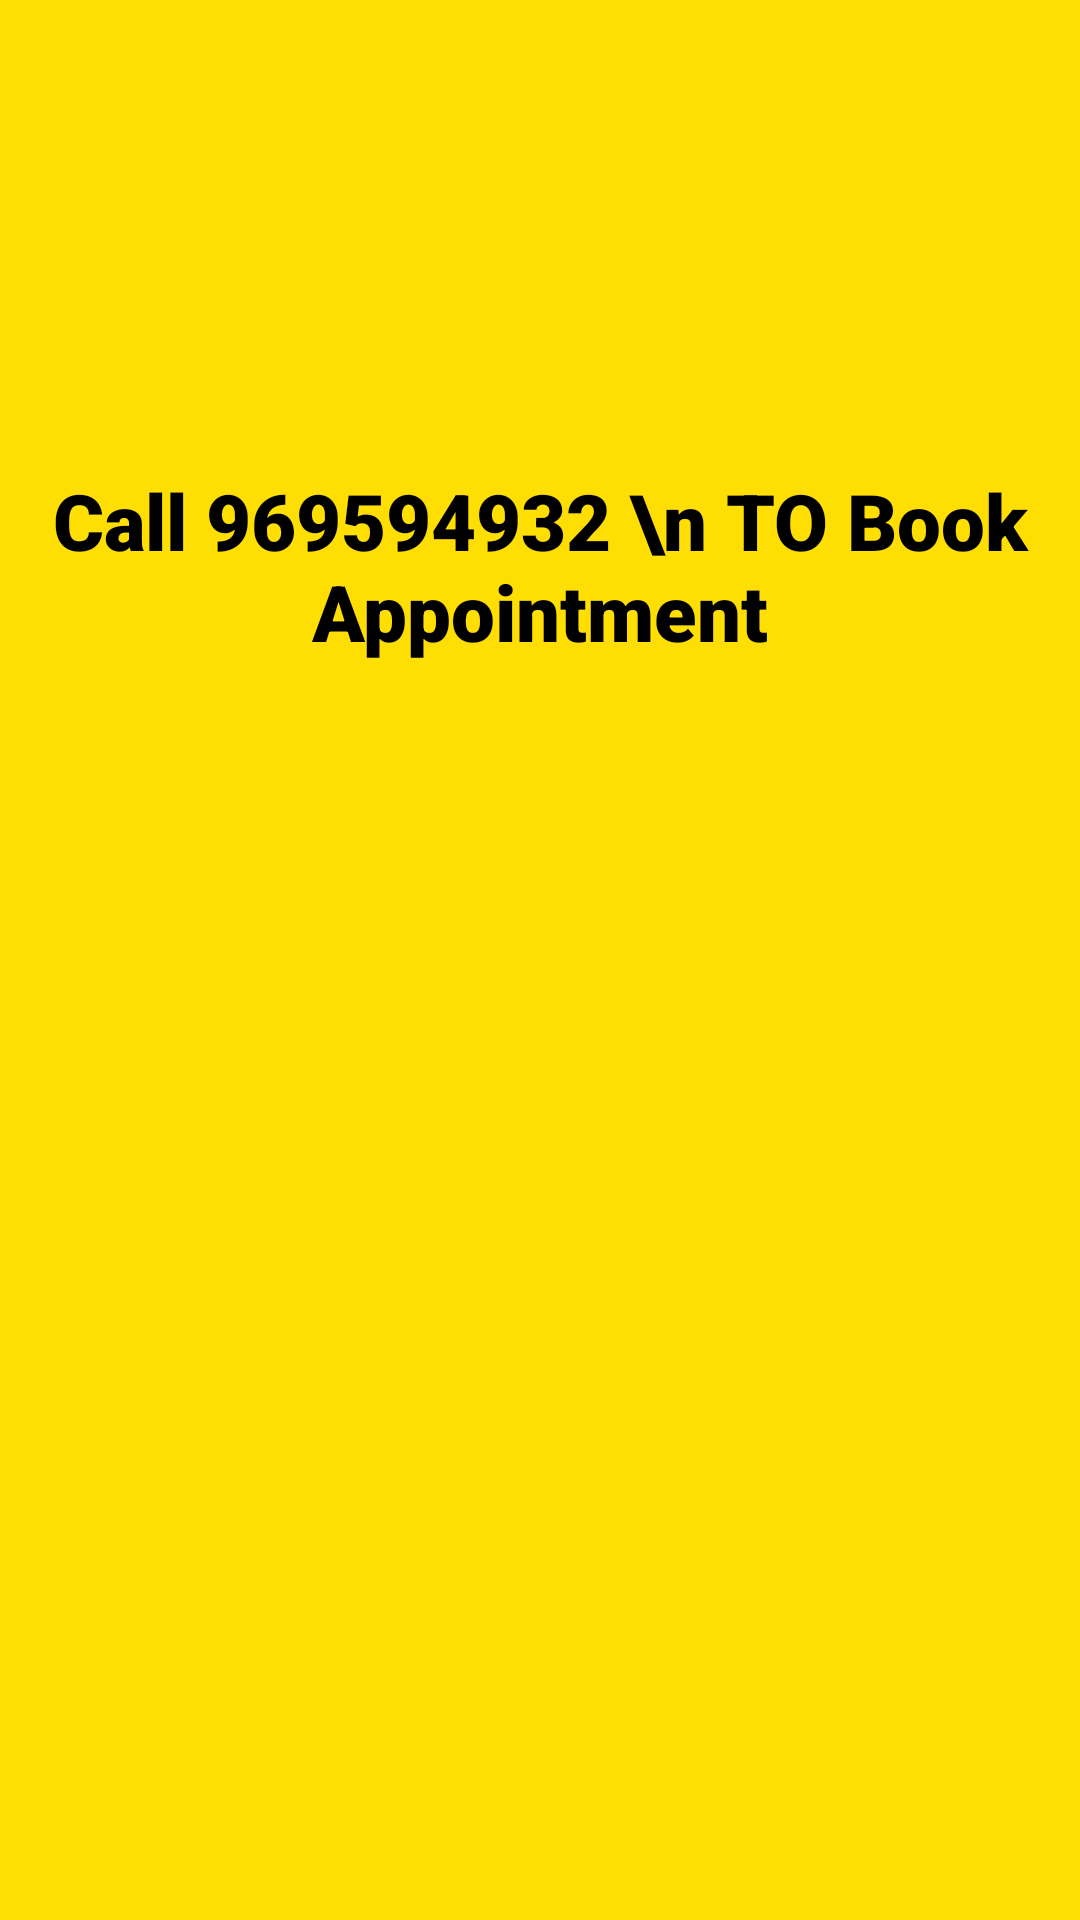

Here is an Android app screen rendered from its layout file. Give the layout XML and the strings, colors and styles it references.
<!-- AndroidManifest.xml: fallback theme Theme.MaterialComponents.DayNight.NoActionBar -->
<!-- res/layout/activity_call_for_appointment.xml -->
<?xml version="1.0" encoding="utf-8"?>
<LinearLayout
    xmlns:android="http://schemas.android.com/apk/res/android"
    xmlns:app="http://schemas.android.com/apk/res-auto"
    xmlns:tools="http://schemas.android.com/tools"
    android:layout_width="match_parent"
    android:layout_height="match_parent"
    tools:context=".call_for_appointment"
    android:orientation="vertical"
    android:background="#FFDE03"
    android:padding="10dp">

    <ImageView
        android:src="@drawable/calling"
        android:layout_width="match_parent"
        android:layout_height="126dp"
        android:layout_gravity="center_horizontal"/>

    <TextView
        android:layout_width="wrap_content"
        android:layout_height="wrap_content"
        android:fontFamily="sans-serif-black"
        android:text="Call 969594932 \n TO Book Appointment"
        android:textAlignment="center"
        android:textColor="#000000"
        android:textSize="26sp"
        android:layout_gravity="center_horizontal"
        android:layout_marginTop="20dp"/>

</LinearLayout>
<!-- resources referenced by this layout -->
<resources>

</resources>
